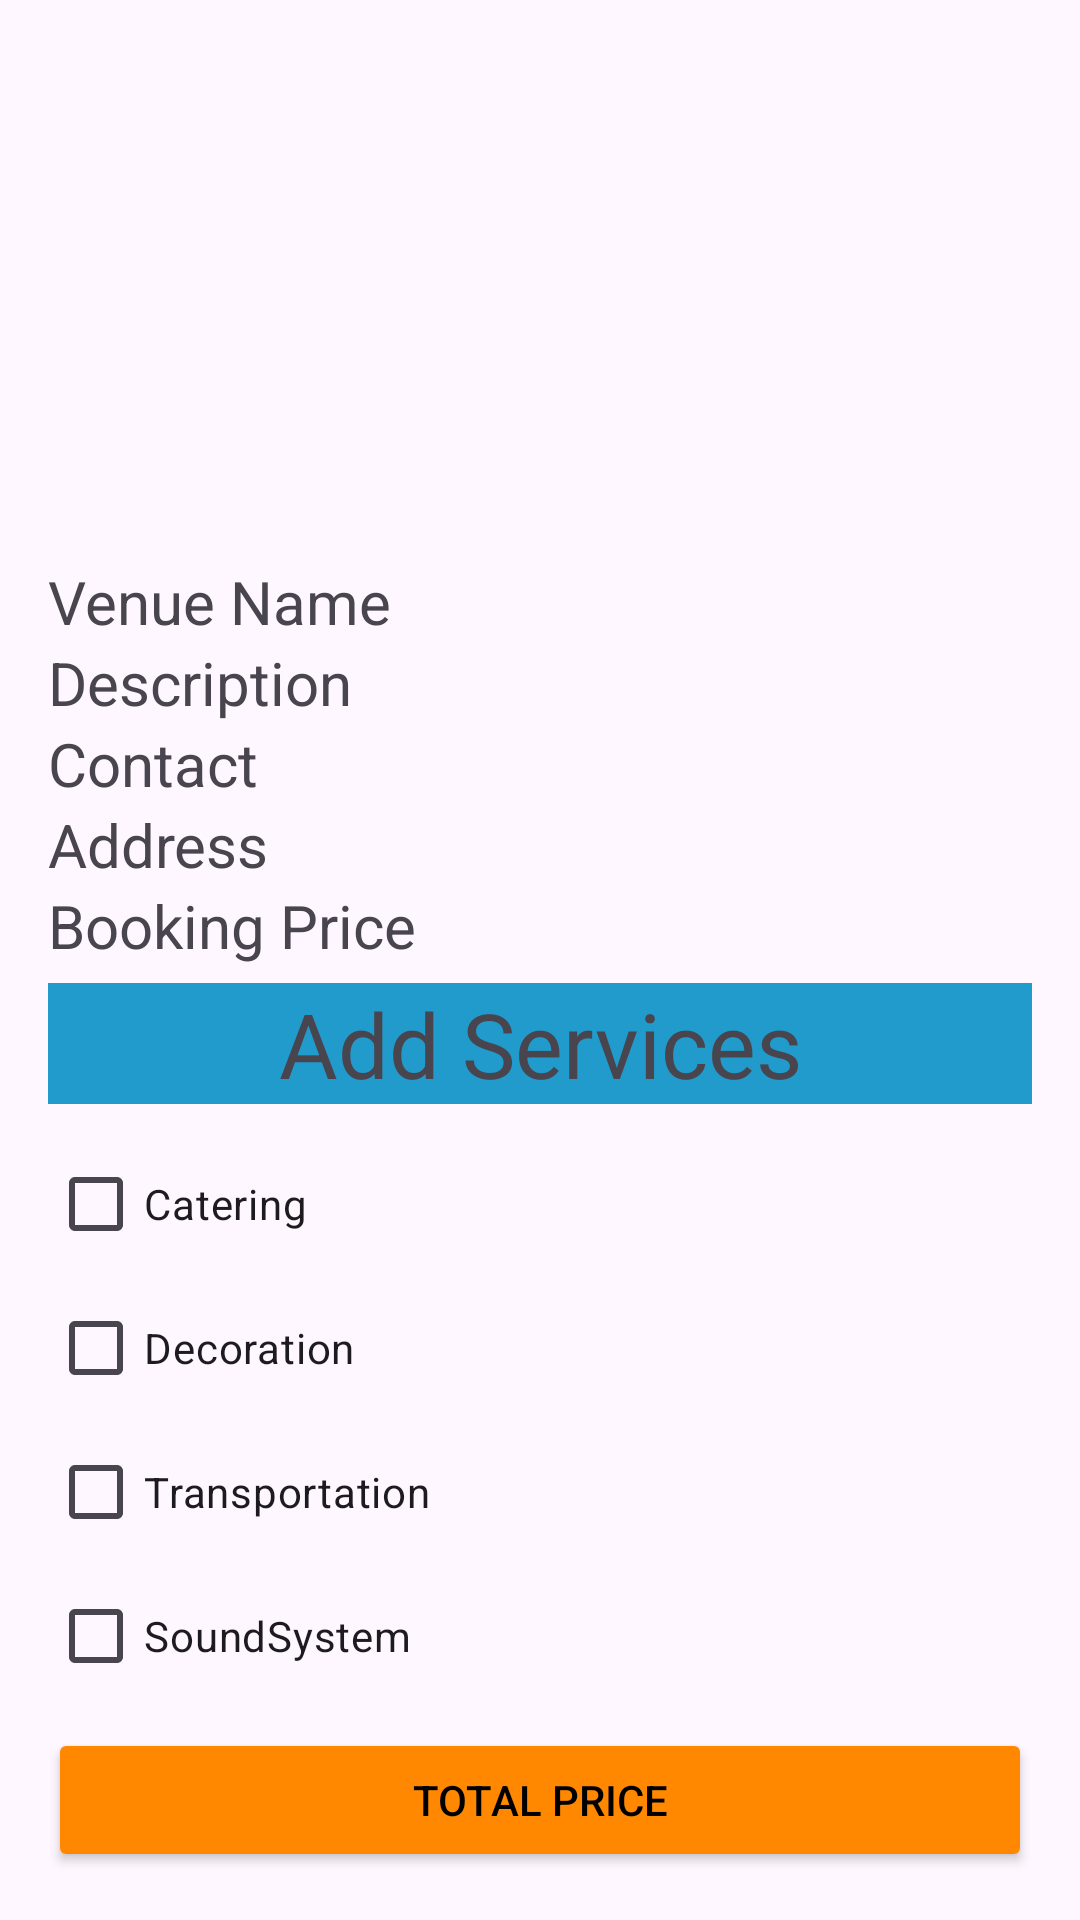

Write the Android layout XML for this screen, with the resource values it uses.
<!-- AndroidManifest.xml: application theme Theme.VENUEBOOKING -->
<!-- res/layout/activity_details.xml -->
<?xml version="1.0" encoding="utf-8"?>
<RelativeLayout xmlns:android="http://schemas.android.com/apk/res/android"
    xmlns:app="http://schemas.android.com/apk/res-auto"
    xmlns:tools="http://schemas.android.com/tools"
    android:layout_width="match_parent"
    android:layout_height="match_parent"
    android:padding="16dp"
    android:orientation="vertical"
    tools:context=".activity.DetailsActivity">

    <LinearLayout
        android:id="@+id/venuDescription"
        android:layout_width="match_parent"
        android:layout_height="wrap_content"
        android:gravity="center"
        android:orientation="vertical">

        <ImageView
            android:id="@+id/imageView"
            android:layout_width="337dp"
            android:layout_height="171dp"
            android:src="@drawable/ic_launcher_background" />

        <TextView
            android:id="@+id/textVenueName"
            android:layout_width="match_parent"
            android:layout_height="wrap_content"
            android:text="Venue Name"
            android:textSize="20dp" />

        <TextView
            android:id="@+id/textVenueDescription"
            android:layout_width="match_parent"
            android:layout_height="wrap_content"
            android:text="Description"
            android:textSize="20dp" />

        <TextView
            android:id="@+id/textVenueContact"
            android:layout_width="match_parent"
            android:layout_height="wrap_content"
            android:text="Contact"
            android:textSize="20dp" />

        <TextView
            android:id="@+id/textVenueAddress"
            android:layout_width="match_parent"
            android:layout_height="wrap_content"
            android:text="Address"
            android:textSize="20dp" />

        <TextView
            android:id="@+id/textVenueBookingPrice"
            android:layout_width="match_parent"
            android:layout_height="wrap_content"
            android:text="Booking Price"
            android:textSize="20dp" />

    </LinearLayout>

    <TextView
        android:layout_width="match_parent"
        android:layout_height="wrap_content"
        android:layout_alignTop="@+id/services"
        android:layout_marginTop="-50dp"
        android:background="@color/material_dynamic_primary60"
        android:gravity="center"
        android:text="Add Services"
        android:textSize="30dp" />

    <LinearLayout
        android:id="@+id/services"
        android:layout_width="match_parent"
        android:layout_height="wrap_content"
        android:layout_alignBottom="@+id/venuDescription"
        android:layout_marginBottom="-336dp"
        android:orientation="vertical">

        <CheckBox
            android:id="@+id/checkBoxCatering"
            android:layout_width="wrap_content"
            android:layout_height="wrap_content"
            android:text="Catering" />

        <CheckBox
            android:id="@+id/checkBoxDecoration"
            android:layout_width="wrap_content"
            android:layout_height="wrap_content"
            android:text="Decoration" />

        <CheckBox
            android:id="@+id/checkBoxTransportation"
            android:layout_width="wrap_content"
            android:layout_height="wrap_content"
            android:text="Transportation" />

        <CheckBox
            android:id="@+id/checkBoxSoundSystem"
            android:layout_width="wrap_content"
            android:layout_height="wrap_content"
            android:text="SoundSystem" />

        <CheckBox
            android:id="@+id/checkBoxPhotography"
            android:layout_width="wrap_content"
            android:layout_height="wrap_content"
            android:text="Photography" />

        <TextView
            android:id="@+id/textTotalAmount"
            android:layout_width="wrap_content"
            android:layout_height="wrap_content"
            android:layout_below="@id/checkBoxPhotography"
            android:layout_centerHorizontal="true"
            android:layout_marginTop="16dp"
            android:text="Total: Rs.0.00"
            android:textSize="18sp" />

    </LinearLayout>

    <Button
        android:backgroundTint="#FF8800"
        android:layout_alignParentBottom="true"
        android:textColor="@color/black"
        android:onClick="onTotalPrice"
        android:text="Total Price"
        android:layout_width="match_parent"
        android:layout_height="wrap_content"/>


</RelativeLayout>
<!-- resources referenced by this layout -->
<resources>
  <style name="Theme.VENUEBOOKING" parent="Base.Theme.VENUEBOOKING" />
  <style name="Base.Theme.VENUEBOOKING" parent="Theme.Material3.DayNight.NoActionBar">
          
          
      </style>
  <!-- not gathered from this repository: default colours our renderer supplied (Android Studio template values) -->
  <color name="black">#FF000000</color>
</resources>
